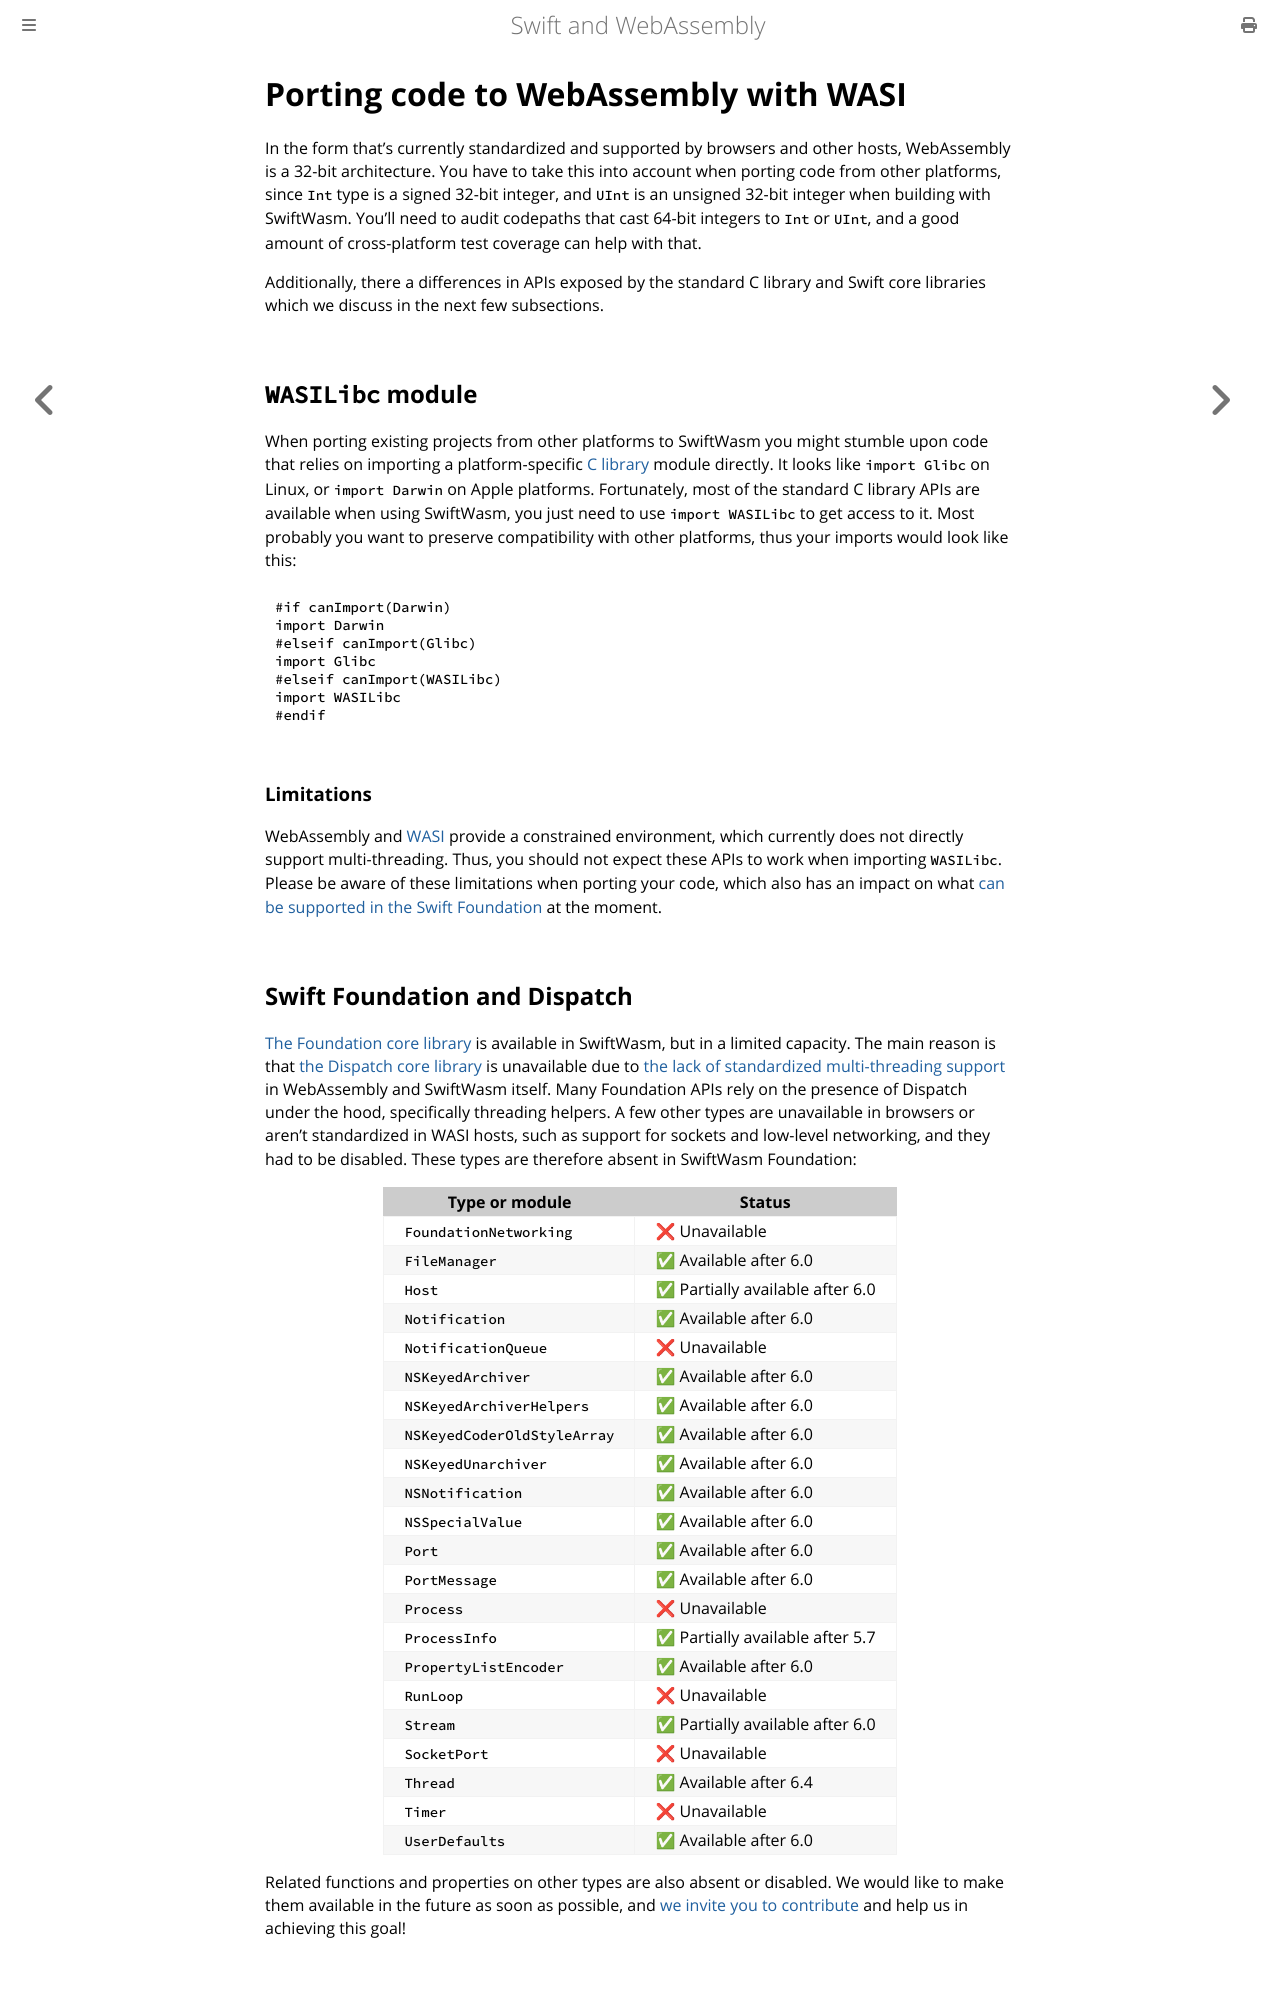

repository: swiftwasm/swiftwasm-book · page: getting-started/porting.html · generator: mdbook

# Porting code to WebAssembly with WASI

In the form that's currently standardized and supported by browsers and other hosts, WebAssembly
is a 32-bit architecture. You have to take this into account when porting code from other
platforms, since `Int` type is a signed 32-bit integer, and `UInt` is an unsigned 32-bit integer
when building with SwiftWasm. You'll need to audit codepaths that cast 64-bit integers to `Int`
or `UInt`, and a good amount of cross-platform test coverage can help with that.

Additionally, there a differences in APIs exposed by the standard C library and Swift core
libraries which we discuss in the next few subsections.

## `WASILibc` module

When porting existing projects from other platforms to SwiftWasm you might stumble upon code that
relies on importing a platform-specific [C
library](https://en.wikipedia.org/wiki/C_standard_library) module directly. It looks like `import
Glibc` on Linux, or `import Darwin` on Apple platforms. Fortunately, most of the standard C library
APIs are available when using SwiftWasm, you just need to use `import WASILibc` to get access to it.
Most probably you want to preserve compatibility with other platforms, thus your imports would look
like this:

```swift
#if canImport(Darwin)
import Darwin
#elseif canImport(Glibc)
import Glibc
#elseif canImport(WASILibc)
import WASILibc
#endif
```

### Limitations

WebAssembly and [WASI](https://wasi.dev/) provide a constrained environment, which currently does
not directly support multi-threading. Thus, you should not
expect these APIs to work when importing `WASILibc`. Please be aware of these limitations when
porting your code, which also has an impact on what [can be supported in the Swift
Foundation](#swift-foundation-and-dispatch) at the moment.
